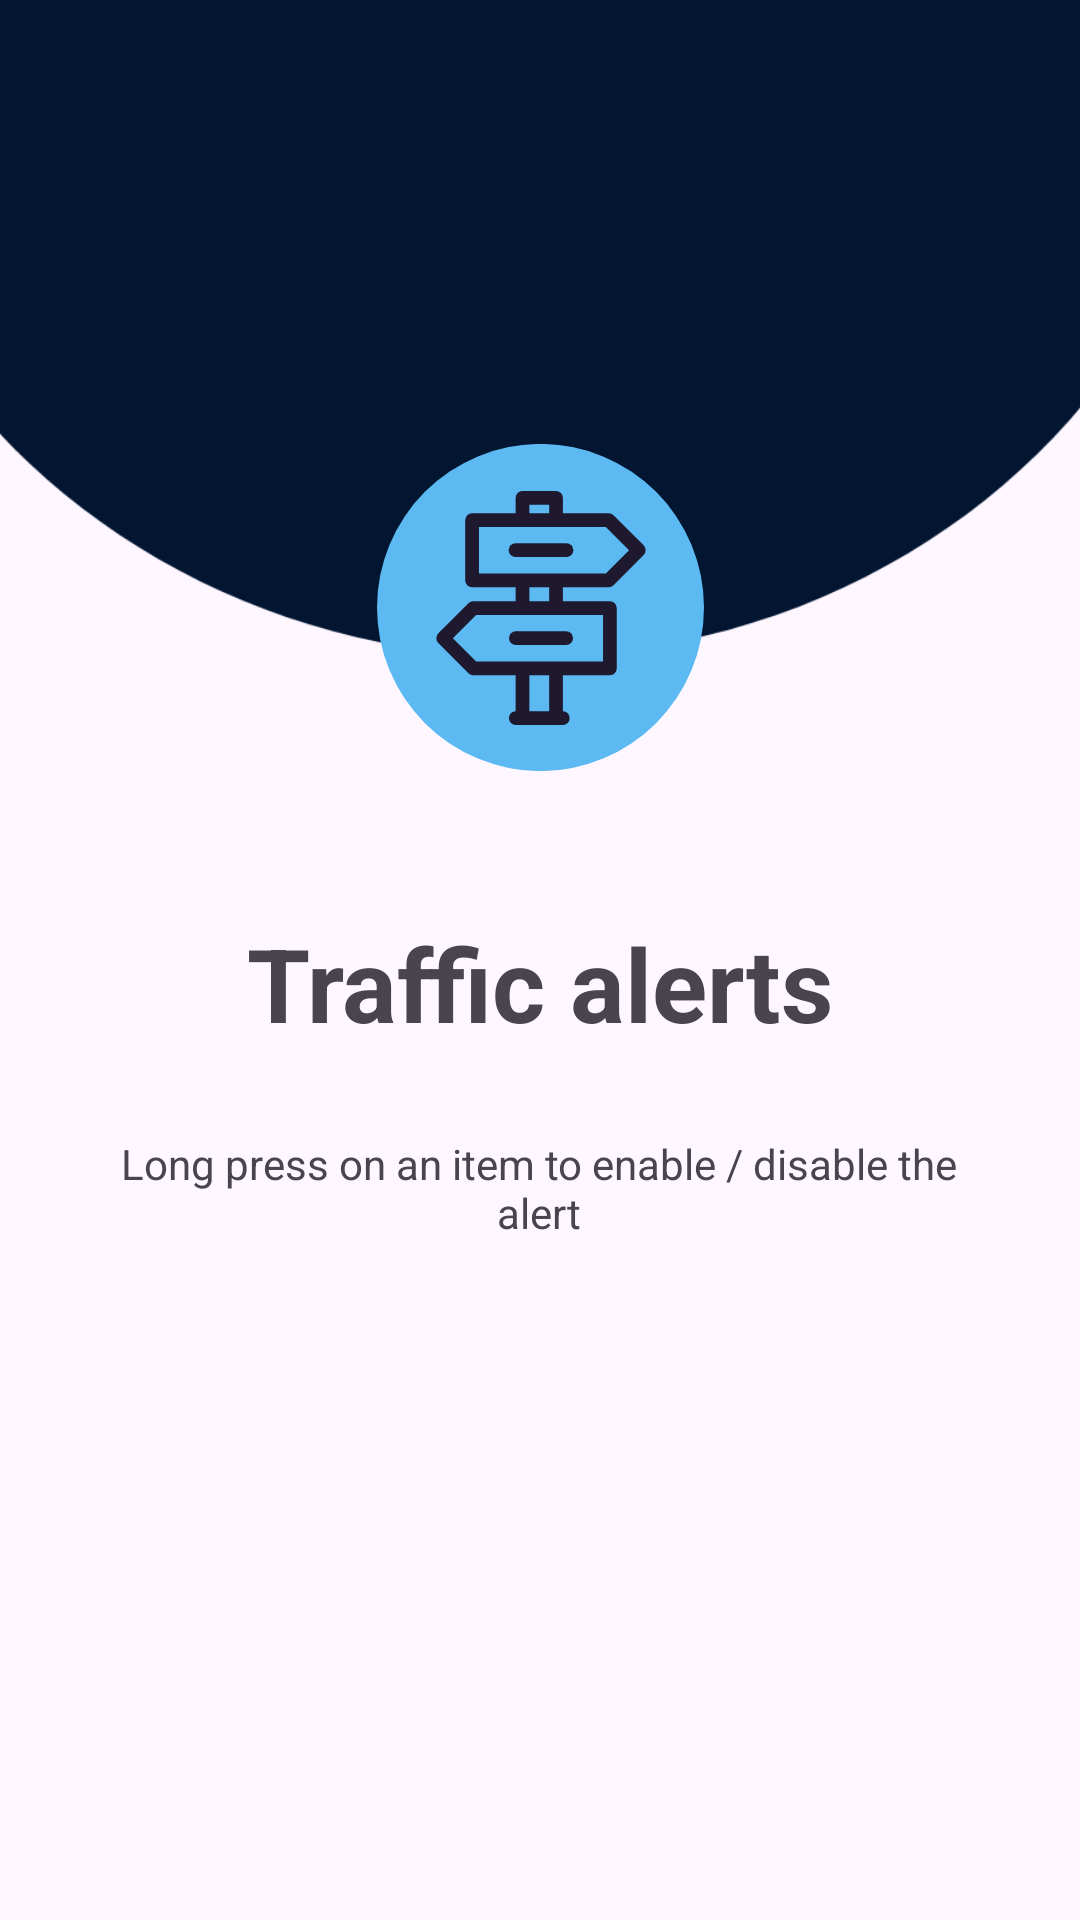

Here is an Android app screen rendered from its layout file. Give the layout XML and the strings, colors and styles it references.
<!-- AndroidManifest.xml: application theme Theme.DriveSmart -->
<!-- res/layout/activity_traffic_alerts.xml -->
<?xml version="1.0" encoding="utf-8"?>
<androidx.constraintlayout.widget.ConstraintLayout xmlns:android="http://schemas.android.com/apk/res/android"
    xmlns:app="http://schemas.android.com/apk/res-auto"
    xmlns:tools="http://schemas.android.com/tools"
    android:layout_width="match_parent"
    android:layout_height="match_parent"
    tools:context=".TrafficAlertsActivity">

    <ImageView
        android:id="@+id/imageView20"
        android:layout_width="409dp"
        android:layout_height="199dp"
        android:scaleX="1.3"
        android:scaleY="1.2"
        app:layout_constraintBottom_toBottomOf="parent"
        app:layout_constraintEnd_toEndOf="parent"
        app:layout_constraintHorizontal_bias="0.555"
        app:layout_constraintStart_toStartOf="parent"
        app:layout_constraintTop_toTopOf="parent"
        app:layout_constraintVertical_bias="0.0"
        app:srcCompat="@drawable/vector_asset_1" />

    <ImageView
        android:id="@+id/imageView23"
        android:layout_width="wrap_content"
        android:layout_height="wrap_content"
        android:layout_marginTop="148dp"
        app:layout_constraintEnd_toEndOf="parent"
        app:layout_constraintStart_toStartOf="parent"
        app:layout_constraintTop_toTopOf="@+id/imageView20"
        app:srcCompat="@drawable/round_icon" />

    <ImageView
        android:id="@+id/imageView24"
        android:layout_width="78dp"
        android:layout_height="79dp"
        app:layout_constraintBottom_toBottomOf="@+id/imageView23"
        app:layout_constraintEnd_toEndOf="@+id/imageView23"
        app:layout_constraintStart_toStartOf="@+id/imageView23"
        app:layout_constraintTop_toTopOf="@+id/imageView23"
        app:srcCompat="@drawable/road_signs" />

    <TextView
        android:id="@+id/textView15"
        android:layout_width="wrap_content"
        android:layout_height="wrap_content"
        android:layout_marginTop="48dp"
        android:text="@string/configure_traffic_alerts"
        android:textSize="34sp"
        android:textStyle="bold"
        app:layout_constraintEnd_toEndOf="parent"
        app:layout_constraintHorizontal_bias="0.5"
        app:layout_constraintStart_toStartOf="parent"
        app:layout_constraintTop_toBottomOf="@+id/imageView23" />

    <TextView
        android:id="@+id/textView16"
        android:layout_width="288dp"
        android:layout_height="61dp"
        android:layout_marginTop="28dp"
        android:text="@string/long_press_change_sign_status"
        android:textAlignment="center"
        app:layout_constraintEnd_toEndOf="parent"
        app:layout_constraintHorizontal_bias="0.495"
        app:layout_constraintStart_toStartOf="parent"
        app:layout_constraintTop_toBottomOf="@+id/textView15" />

    <ListView
        android:id="@+id/traffic_signs_list_view"
        android:layout_width="368dp"
        android:layout_height="222dp"
        app:layout_constraintEnd_toEndOf="parent"
        app:layout_constraintHorizontal_bias="0.5"
        app:layout_constraintStart_toStartOf="parent"
        app:layout_constraintTop_toBottomOf="@+id/textView16" />

</androidx.constraintlayout.widget.ConstraintLayout>
<!-- resources referenced by this layout -->
<resources>
  <!-- drawable road_signs (drawable) -->
  <vector xmlns:android="http://schemas.android.com/apk/res/android"
      android:width="64dp"
      android:height="64dp"
      android:viewportWidth="68.16"
      android:viewportHeight="68.16">
    <path
        android:pathData="M53.8,28.01a2.016,2.016 0,0 0,1.41 -0.58l8.77,-8.77a1.966,1.966 0,0 0,0.59 -1.41,2.006 2.006,0 0,0 -0.59,-1.42l-8.77,-8.76a2.016,2.016 0,0 0,-1.41 -0.58h-13.34v-4.49a1.993,1.993 0,0 0,-2 -2h-9.77a1.993,1.993 0,0 0,-2 2v4.49h-12.68a1.993,1.993 0,0 0,-2 2v17.52a1.993,1.993 0,0 0,2 2h12.68v4.11h-12.33a2.016,2.016 0,0 0,-1.41 0.58l-8.77,8.76a2.006,2.006 0,0 0,-0.59 1.42,1.966 1.966,0 0,0 0.59,1.41l8.77,8.77a2.016,2.016 0,0 0,1.41 0.58h12.33v10.52a2,2 0,0 0,0.07 4h13.65a2,2 0,0 0,0.05 -4L40.46,53.64h13.69a1.993,1.993 0,0 0,2 -2L56.15,34.12a1.993,1.993 0,0 0,-2 -2h-13.69v-4.11ZM30.69,4h5.77v2.49h-5.77ZM36.46,64.16h-5.77L30.69,53.64h5.77ZM52.15,36.12v13.52h-36.96l-6.77,-6.76 6.77,-6.76ZM30.69,32.12v-4.11h5.77v4.11ZM16.01,24.01L16.01,10.49h36.96l6.77,6.76 -6.77,6.76Z"
        android:fillColor="#1f1930"/>
    <path
        android:pathData="M41.507,19.249L26.653,19.249a2,2 0,0 1,0 -4h14.854a2,2 0,0 1,0 4Z"
        android:fillColor="#1f1930"/>
    <path
        android:pathData="M41.403,44.88L26.757,44.88a2,2 0,0 1,0 -4h14.646a2,2 0,0 1,0 4Z"
        android:fillColor="#1f1930"/>
  </vector>
  <!-- drawable round_icon (drawable) -->
  <vector xmlns:android="http://schemas.android.com/apk/res/android"
      android:width="109dp"
      android:height="109dp"
      android:viewportWidth="109"
      android:viewportHeight="109">
    <path
        android:pathData="M54.5,54.5m-54.5,0a54.5,54.5 0,1 1,109 0a54.5,54.5 0,1 1,-109 0"
        android:fillColor="#5CB9F2"/>
  </vector>
  <!-- drawable vector_asset_1 (drawable) -->
  <vector xmlns:android="http://schemas.android.com/apk/res/android"
      android:width="375dp"
      android:height="232dp"
      android:viewportWidth="375"
      android:viewportHeight="232">
    <path
        android:pathData="M-23,-99H395V23C395,138.43 301.43,232 186,232C70.57,232 -23,138.43 -23,23V-99Z"
        android:fillColor="#021632"/>
  </vector>
  <string name="configure_traffic_alerts">Traffic alerts</string>
  <string name="long_press_change_sign_status">Long press on an item to enable / disable the alert</string>
  <style name="Theme.DriveSmart" parent="Base.Theme.DriveSmart" />
  <style name="Base.Theme.DriveSmart" parent="Theme.Material3.DayNight.NoActionBar">
          
          
          <item name="android:statusBarColor">@color/white</item>
      </style>
  <color name="white">#FFFFFFFF</color>
</resources>
